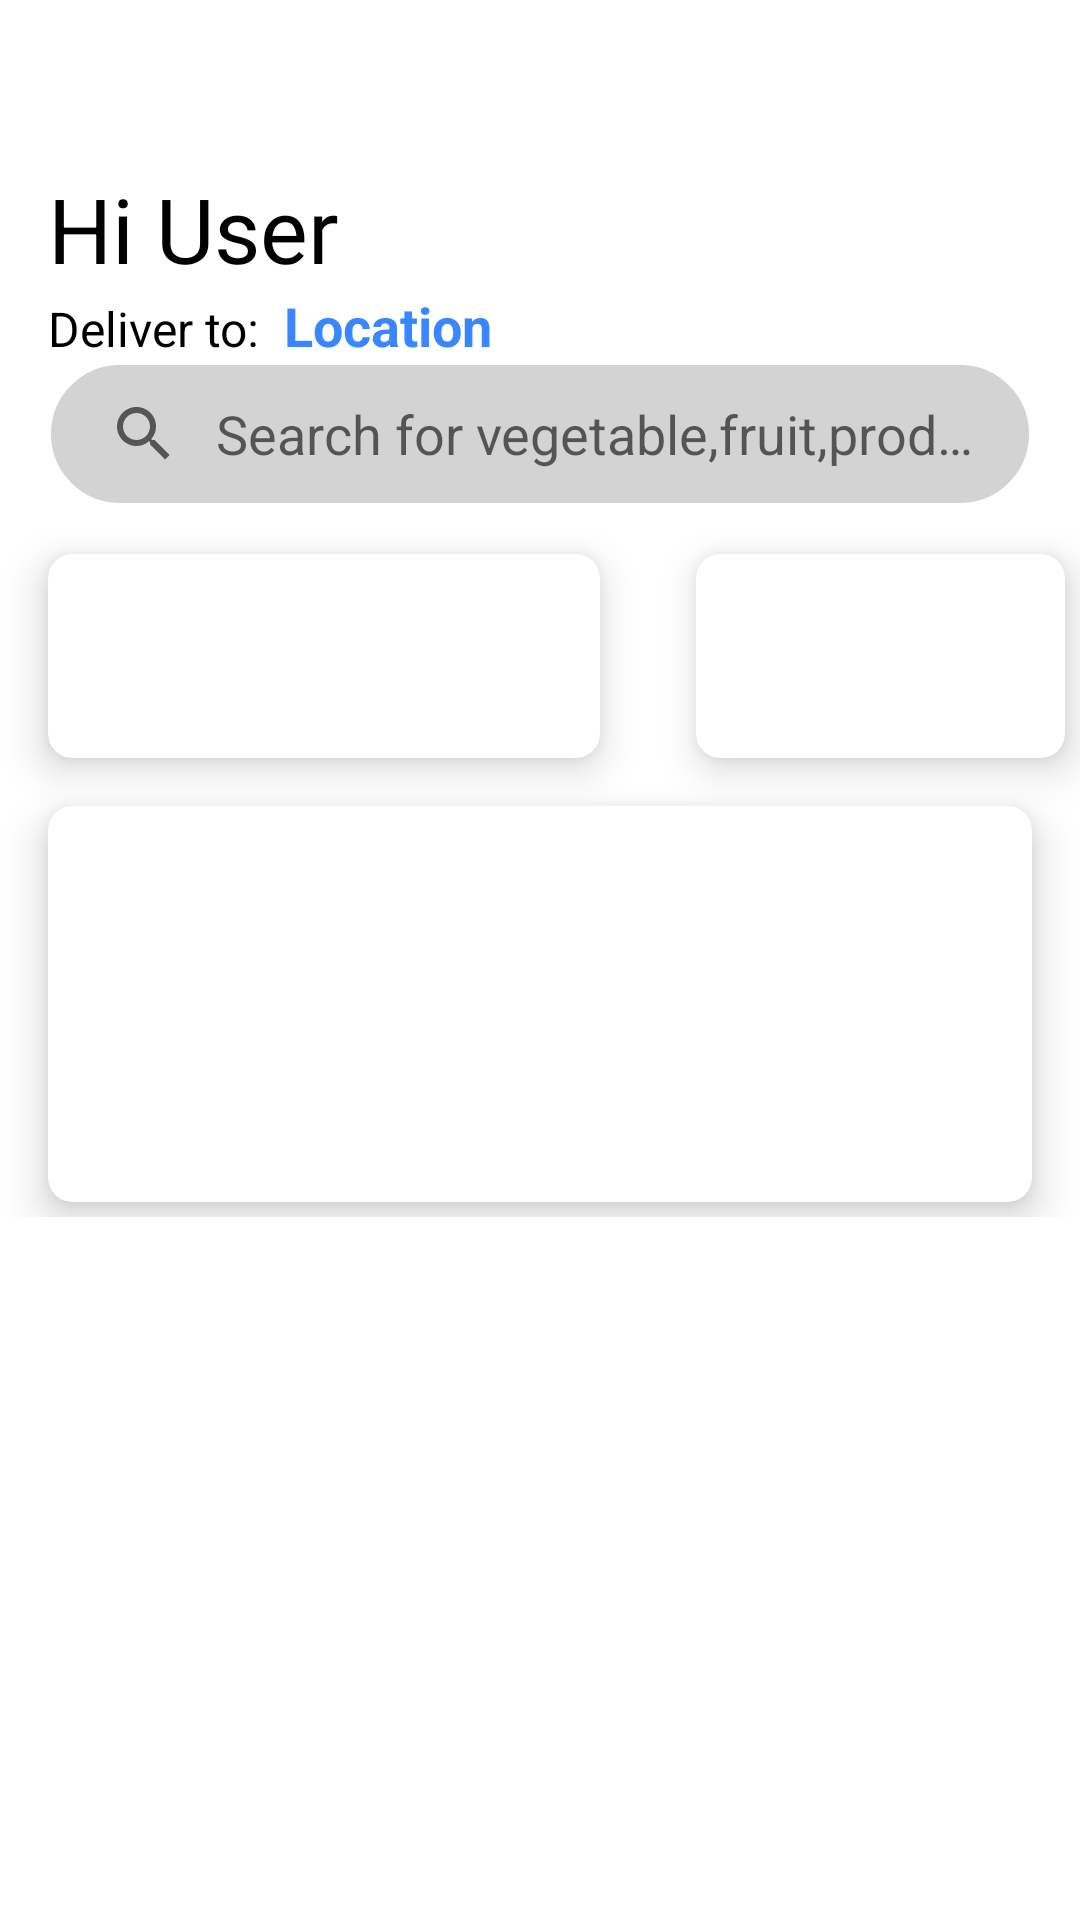

Layout XML and referenced resources for this Android screen:
<!-- AndroidManifest.xml: application theme Theme.Kioske -->
<!-- res/layout/home_screen_design.xml -->
<?xml version="1.0" encoding="utf-8"?>
<RelativeLayout xmlns:android="http://schemas.android.com/apk/res/android"
    xmlns:app="http://schemas.android.com/apk/res-auto"
    xmlns:tools="http://schemas.android.com/tools"
    android:layout_width="match_parent"
    android:layout_height="wrap_content"
    tools:context=".activities.MainActivity"
    android:forceDarkAllowed="false"
    android:background="@color/white"
    >

    <LinearLayout
        android:layout_width="match_parent"
        android:layout_height="wrap_content"

        android:orientation="vertical">
        <include
            layout="@layout/app_bar_main"
            android:layout_width="match_parent"
            android:visibility="invisible"
            android:layout_height="match_parent" />
        <LinearLayout
            android:layout_width="wrap_content"
            android:layout_height="wrap_content"
            android:layout_marginLeft="16dp"
            android:layout_marginRight="16dp"
            android:orientation="horizontal">
            <TextView
                android:layout_width="match_parent"
                android:layout_height="wrap_content"
                android:text="Hi "

                android:textSize="30dp"
                android:textColor="@color/black"
                />
            <TextView
                android:layout_width="match_parent"
                android:layout_height="wrap_content"
                android:text="User"
                android:fontFamily="@font/lato_black"
                android:textSize="30dp"
                android:textColor="@color/black"
                />
        </LinearLayout>
        <LinearLayout
            android:layout_width="wrap_content"
            android:layout_height="wrap_content"
            android:layout_marginLeft="16dp"
            android:layout_marginRight="16dp"
            android:orientation="horizontal">
            <TextView
                android:layout_width="match_parent"
                android:layout_height="wrap_content"
                android:text="Deliver to:  "
                android:textSize="16dp"
                android:textColor="@color/black"
                />
            <TextView
                android:layout_width="match_parent"
                android:layout_height="wrap_content"
                android:text="Location"
                android:textStyle="bold"

                android:textSize="18dp"
                android:textColor="@color/app_lightBlue"
                />
        </LinearLayout>
        <SearchView
            android:layout_width="match_parent"
            android:layout_height="wrap_content"
            android:background="@drawable/search_bar_background"
android:queryBackground="@android:color/transparent"
            android:layout_marginLeft="16dp"
            android:layout_marginRight="16dp"
            android:iconifiedByDefault="false"
            android:queryHint="Search for vegetable,fruit,product,medicine">


        </SearchView>
        <LinearLayout
            android:layout_width="match_parent"
            android:layout_height="wrap_content"
            android:orientation="vertical">
            <LinearLayout
                android:layout_width="match_parent"
                android:layout_height="100dp"
                android:orientation="horizontal"
                android:weightSum="1">
                <androidx.cardview.widget.CardView

                    android:id="@+id/Hot_bundles"
                    android:layout_width="wrap_content"
                    android:layout_height="wrap_content"
                    android:layout_weight="0.4"
                    android:layout_gravity="center|right"
                    android:layout_margin="16dp"
                    android:clickable="true"
                    android:focusable="true"
                    android:foreground="?android:attr/selectableItemBackground"
                    app:cardCornerRadius="8dp"
                    app:cardElevation="8dp">

                    <RelativeLayout

                        android:layout_width="match_parent"
                        android:layout_height="wrap_content"
                        android:layout_gravity="center_horizontal"
                        android:layout_margin="16dp"
                        android:background="?selectableItemBackgroundBorderless"
                        android:clickable="true"
                        android:focusable="true"
                        android:orientation="vertical">

                        <ImageView

                            android:layout_width="match_parent"
                            android:layout_height="match_parent"
                            android:layout_gravity="center_horizontal"
                            />
                        <TextView
                            android:layout_width="wrap_content"
                            android:layout_height="wrap_content"
                            android:layout_gravity="start"
                            android:layout_marginStart="16dp"
                            android:layout_marginTop="4dp"
                            android:layout_marginEnd="16dp"
                            android:layout_marginBottom="2dp"
                            android:text="Hot bfffffffffffffundles"
                            android:textStyle="bold"
                            android:textColor="#fff"
                            android:textSize="12dp" />
                    </RelativeLayout>
                </androidx.cardview.widget.CardView>
                <androidx.cardview.widget.CardView
                    android:id="@+id/Order_again"
                    android:layout_width="wrap_content"
                    android:layout_height="wrap_content"
                    android:layout_weight="0.57"
                    android:layout_gravity="center|right"
                    android:layout_margin="16dp"
                    android:clickable="true"
                    android:focusable="true"
                    android:foreground="?android:attr/selectableItemBackground"
                    app:cardCornerRadius="8dp"
                    app:cardElevation="8dp">

                <RelativeLayout

                        android:layout_width="match_parent"
                        android:layout_height="wrap_content"
                        android:layout_gravity="center_horizontal"
                        android:layout_margin="16dp"
                        android:background="?selectableItemBackgroundBorderless"
                        android:clickable="true"
                        android:focusable="true"
                        android:orientation="vertical">

                        <ImageView


                            android:layout_width="match_parent"
                            android:layout_height="match_parent"
                            android:layout_gravity="center_horizontal"
                            />
                        <TextView
                            android:layout_width="wrap_content"
                            android:layout_height="wrap_content"
                            android:layout_gravity="start"
                            android:layout_marginBottom="2dp"
                            android:text="Order again"
                            android:textStyle="bold"
                            android:textColor="#fff"
                            android:textSize="12dp" />

                    </RelativeLayout>
                </androidx.cardview.widget.CardView>
            </LinearLayout>
            <androidx.cardview.widget.CardView
                android:id="@+id/Grocery_every_day"
                android:layout_width="match_parent"
                android:layout_height="match_parent"
                android:layout_marginLeft="16dp"
                android:layout_marginRight="16dp"
android:layout_marginBottom="5dp"
                android:foreground="?android:attr/selectableItemBackground"
                app:cardCornerRadius="8dp"
                app:cardElevation="8dp">

                <RelativeLayout

                    android:layout_width="match_parent"
                    android:layout_height="100dp"
                    android:layout_gravity="center_horizontal"
                    android:layout_margin="16dp"
                    android:background="?selectableItemBackgroundBorderless"
                    android:clickable="true"
                    android:focusable="true"
                    android:orientation="vertical">
                    <TextView
                        android:layout_width="wrap_content"
                        android:layout_height="wrap_content"
                        android:layout_gravity="start"
                        android:layout_marginStart="16dp"
                        android:layout_marginTop="4dp"
                        android:layout_marginEnd="16dp"

                        android:layout_marginBottom="2dp"
                        android:text="Grocery and Everday Essentials"
                        android:textStyle="bold"
                        android:textColor="#fff"
                        android:textSize="12dp" />
                    <ImageView

                        android:layout_width="wrap_content"
                        android:layout_height="wrap_content"
                        android:layout_gravity="center_horizontal"
                        />






                </RelativeLayout>
            </androidx.cardview.widget.CardView>


        </LinearLayout>

        <LinearLayout
            xmlns:android="http://schemas.android.com/apk/res/android"
            android:layout_width="match_parent"
            android:layout_height="match_parent"
            android:layout_marginTop="10dp"
            android:background="@android:color/transparent"
            android:layout_marginLeft="5dp"
            android:layout_marginRight="5dp"
            android:padding="5dp"

            >

            <androidx.recyclerview.widget.RecyclerView
                android:background="@android:color/transparent"
                android:id="@+id/rv_grid_home"
                android:layout_width="match_parent"
                android:layout_height="match_parent"/>

        </LinearLayout>
    </LinearLayout>

</RelativeLayout>
<!-- res/layout/app_bar_main.xml (included above) -->
<?xml version="1.0" encoding="utf-8"?>
<androidx.coordinatorlayout.widget.CoordinatorLayout xmlns:android="http://schemas.android.com/apk/res/android"
    xmlns:app="http://schemas.android.com/apk/res-auto"
    xmlns:tools="http://schemas.android.com/tools"
    android:layout_width="match_parent"
    android:layout_height="match_parent"

    android:forceDarkAllowed="false"
    android:background="@color/white"
    tools:context=".activities.MainActivity">

    <com.google.android.material.appbar.AppBarLayout
        android:layout_width="match_parent"
        android:layout_height="wrap_content"
        android:theme="@style/Theme.Kioske.AppBarOverlay">

        <androidx.appcompat.widget.Toolbar
            android:id="@+id/toolbar"
            android:layout_width="match_parent"
            android:layout_height="?attr/actionBarSize"
            android:background="@color/app_darkBlue"
            app:popupTheme="@style/Theme.Kioske.PopupOverlay" >


        </androidx.appcompat.widget.Toolbar>

    </com.google.android.material.appbar.AppBarLayout>

    



</androidx.coordinatorlayout.widget.CoordinatorLayout>
<!-- resources referenced by this layout -->
<resources>
  <color name="app_darkBlue">#001628</color>
  <color name="app_lightBlue">#3a86ff</color>
  <color name="black">#FF000000</color>
  <color name="white">#FFFFFFFF</color>
  <!-- drawable search_bar_background (drawable-v24) -->
  <?xml version="1.0" encoding="utf-8"?>
  <selector xmlns:android="http://schemas.android.com/apk/res/android">
      <item android:state_pressed="true">
          <shape android:shape="rectangle">
              <corners android:radius="24dip" />
  
              <stroke android:width="1dip" android:color="#5e7974" />
          </shape>
      </item>
      <item android:state_focused="true">
          <shape android:shape="rectangle">
              <corners android:radius="24dip" />
              <stroke android:width="1dip" android:color="@color/white" />
  
          </shape>
      </item>
      <item>
          <shape android:shape="rectangle">
              <corners android:radius="24dip" />
              <stroke android:width="1dip" android:color="@color/white" />
              <gradient android:angle="-90" android:startColor="#D3D3D3" android:endColor="#D3D3D3" />
  
          </shape>
      </item>
  </selector>
  <style name="Theme.Kioske.AppBarOverlay" parent="ThemeOverlay.AppCompat.Dark.ActionBar" />
  <style name="Theme.Kioske.PopupOverlay" parent="ThemeOverlay.AppCompat.Light" />
  <style name="Theme.Kioske" parent="Theme.MaterialComponents.DayNight.DarkActionBar">
          
          <item name="colorPrimary">@color/purple_500</item>
          <item name="colorPrimaryVariant">@color/purple_700</item>
          <item name="colorOnPrimary">@color/blackk</item>
          
          <item name="colorSecondary">@color/teal_200</item>
          <item name="colorSecondaryVariant">@color/teal_700</item>
          <item name="colorOnSecondary">@color/black</item>
          
          <item name="android:statusBarColor" tools:targetApi="l">?attr/colorPrimaryVariant</item>
          
      </style>
  <color name="purple_500">#FF6200EE</color>
  <color name="purple_700">#FF3700B3</color>
  <color name="blackk">#000000</color>
  <color name="teal_200">#FF03DAC5</color>
  <color name="teal_700">#FF018786</color>
</resources>
